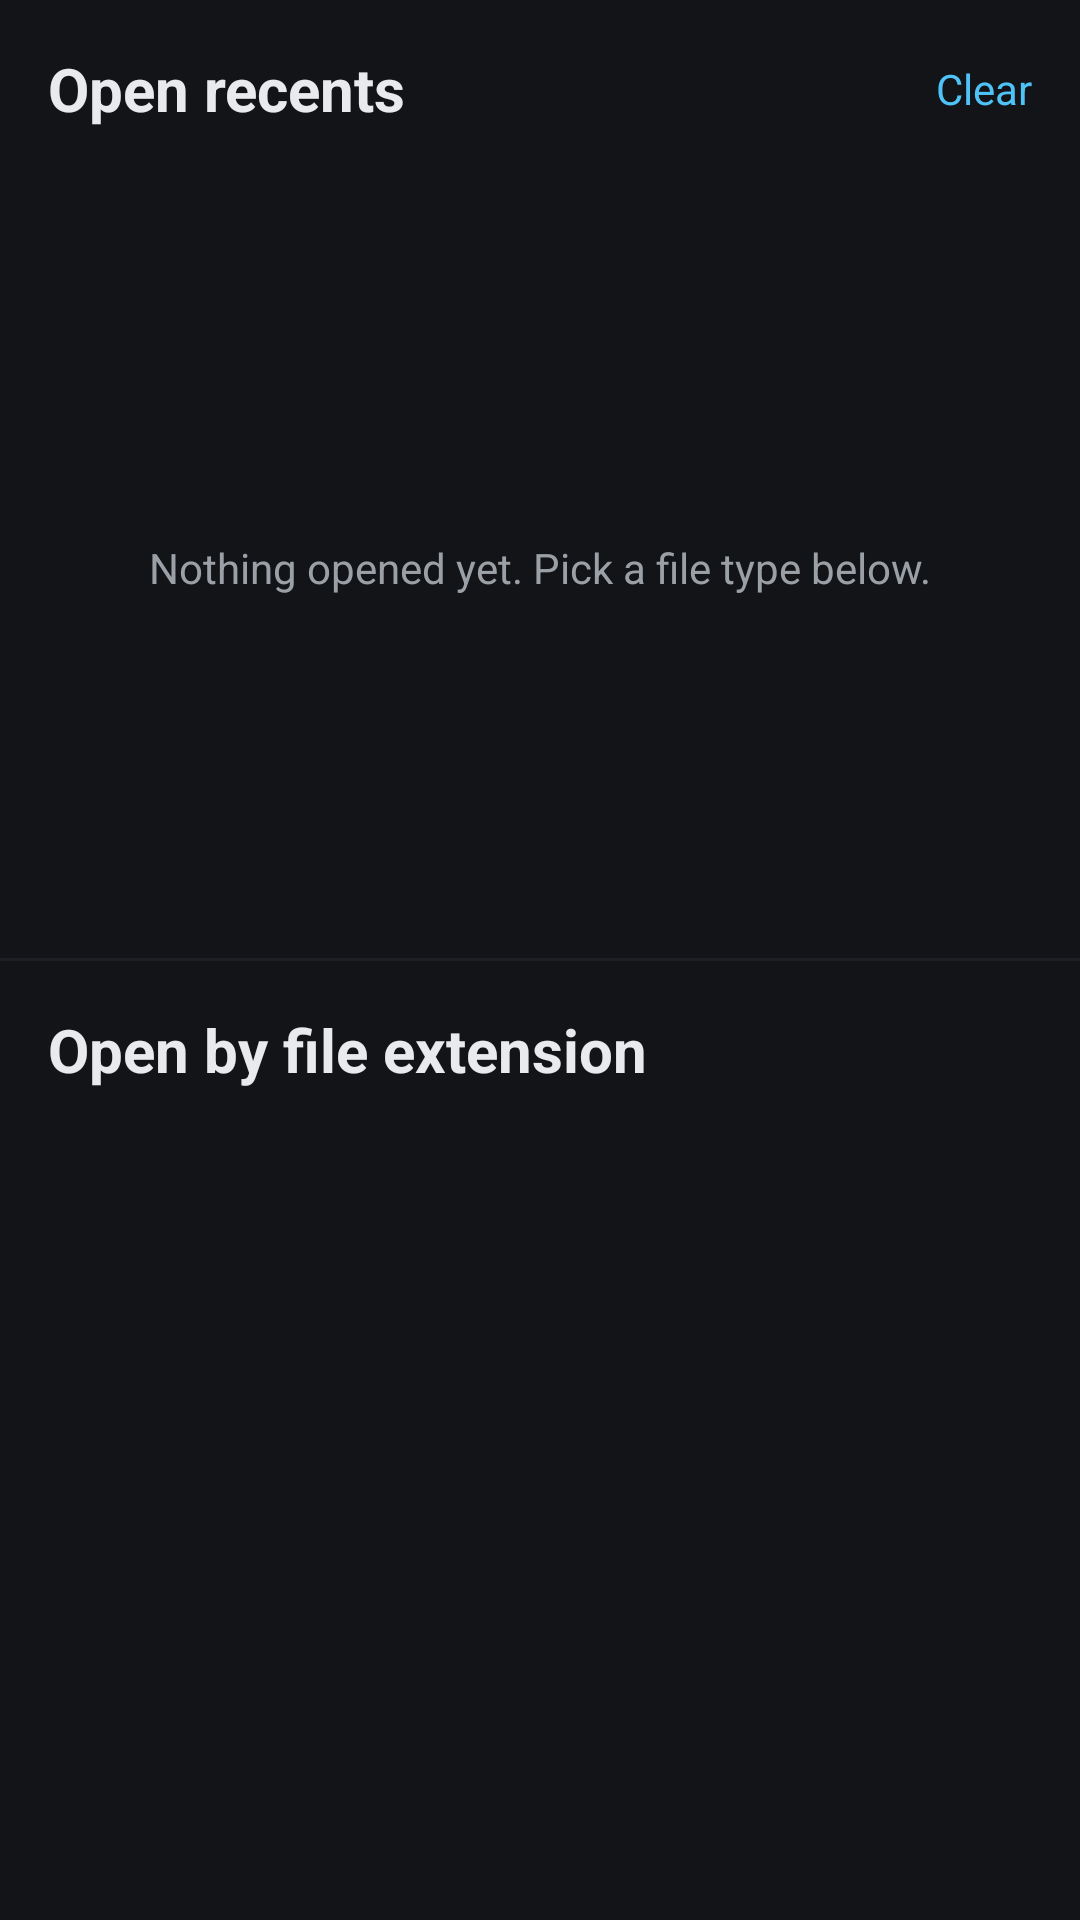

Android layout source for this screen:
<!-- AndroidManifest.xml: application theme Theme.OpenViewer -->
<!-- res/layout/activity_main.xml -->
<?xml version="1.0" encoding="utf-8"?>
<LinearLayout xmlns:android="http://schemas.android.com/apk/res/android"
    android:layout_width="match_parent" android:layout_height="match_parent"
    android:orientation="vertical" android:background="@color/bg">

    
    <LinearLayout android:layout_width="match_parent" android:layout_height="0dp"
        android:layout_weight="1" android:orientation="vertical">
        <LinearLayout android:layout_width="match_parent" android:layout_height="wrap_content"
            android:orientation="horizontal" android:gravity="center_vertical">
            <TextView style="@style/SectionHeader" android:layout_width="0dp"
                android:layout_weight="1" android:text="@string/open_recents"/>
            <TextView android:id="@+id/recents_clear" android:layout_width="wrap_content"
                android:layout_height="wrap_content" android:padding="16dp"
                android:text="@string/clear" android:textColor="@color/accent"
                android:background="?attr/selectableItemBackground"/>
        </LinearLayout>
        <FrameLayout android:layout_width="match_parent" android:layout_height="match_parent">
            <ListView android:id="@+id/recents_list" android:layout_width="match_parent"
                android:layout_height="match_parent"/>
            <TextView android:id="@+id/recents_empty" android:layout_width="match_parent"
                android:layout_height="match_parent" android:gravity="center" android:padding="24dp"
                android:text="@string/no_recents" android:textColor="@color/text_dim"/>
        </FrameLayout>
    </LinearLayout>

    <View android:layout_width="match_parent" android:layout_height="1dp"
        android:background="@color/surface"/>

    
    <LinearLayout android:layout_width="match_parent" android:layout_height="0dp"
        android:layout_weight="1" android:orientation="vertical">
        <TextView style="@style/SectionHeader" android:text="@string/open_by_extension"/>
        <ExpandableListView android:id="@+id/extensions_list" android:layout_width="match_parent"
            android:layout_height="match_parent"/>
    </LinearLayout>
</LinearLayout>
<!-- resources referenced by this layout -->
<resources>
  <color name="accent">#FF4FC3F7</color>
  <color name="bg">#FF121417</color>
  <color name="surface">#FF1C1F24</color>
  <color name="text_dim">#FF9AA0A6</color>
  <string name="clear">Clear</string>
  <string name="no_recents">Nothing opened yet. Pick a file type below.</string>
  <string name="open_by_extension">Open by file extension</string>
  <string name="open_recents">Open recents</string>
  <style name="SectionHeader">
          <item name="android:layout_width">match_parent</item>
          <item name="android:layout_height">wrap_content</item>
          <item name="android:padding">16dp</item>
          <item name="android:textSize">20sp</item>
          <item name="android:textStyle">bold</item>
          <item name="android:textColor">@color/text</item>
      </style>
  <style name="Theme.OpenViewer" parent="Theme.AppCompat.NoActionBar">
          <item name="colorPrimary">@color/surface</item>
          <item name="colorPrimaryDark">@color/bg</item>
          <item name="colorAccent">@color/accent</item>
          <item name="android:windowBackground">@color/bg</item>
          <item name="android:textColorPrimary">@color/text</item>
          <item name="android:textColorSecondary">@color/text_dim</item>
      </style>
  <color name="text">#FFE8EAED</color>
</resources>
